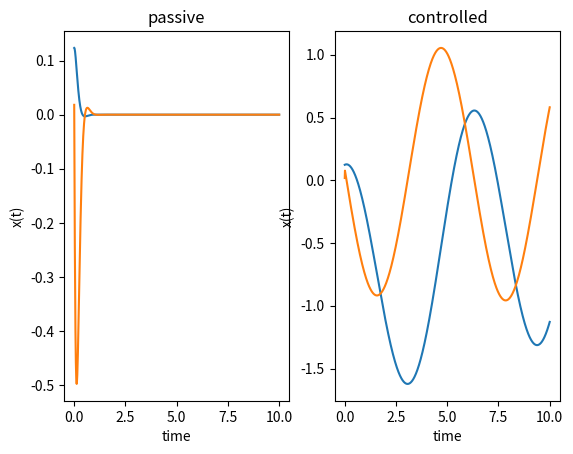

Generate this figure with matplotlib:
import math
import numpy as np
import matplotlib.pyplot as plt
from scipy.integrate import odeint

mu = 14;
k = 85;

kp = 1000;
kd = 10000;

def function(t):
    return math.cos(t)

def function_der(t):
    return -math.sin(t)

def oscillation(x, t):
    return np.array([x[1], (- mu * x[1] - k * x[0])])

def oscillation_control(x, t):
    error = function(t) - x[0]
    error_dot = function_der(t) - x[1]
    u = kp * error + kd * error_dot
    return np.array([x[1], (u - mu * x[1] - k * x[0])])

time = np.linspace(0, 10, 1000)
x0 = np.random.rand(2)
solution = {"Oscillation": odeint(oscillation, x0, time), "Oscillation_Control":
odeint(oscillation_control, x0, time)}

plt.subplot(121)
plt.plot(time, solution["Oscillation"])
plt.xlabel('time')
plt.ylabel('x(t)')
plt.title('passive')

plt.subplot(122)
plt.plot(time, solution["Oscillation_Control"])
plt.xlabel('time')
plt.ylabel('x(t)')
plt.title('controlled')
plt.show()
